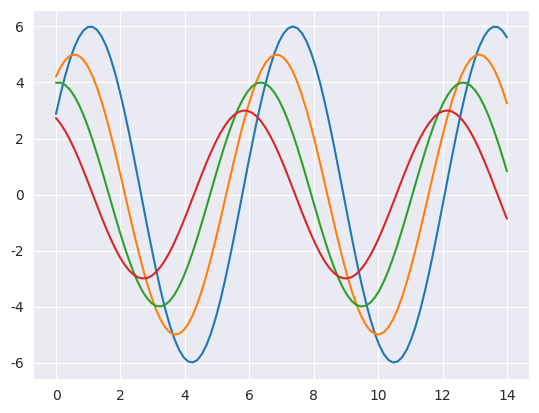

The script that saved this image:
import numpy as np
from matplotlib import pyplot as plt
def sinplot(flip=1):
   x = np.linspace(0, 14, 100)
   for i in range(1, 5):
      plt.plot(x, np.sin(x + i * .5) * (7 - i) * flip)
import seaborn as sb
sb.set_style("darkgrid")
sinplot()
plt.show()
